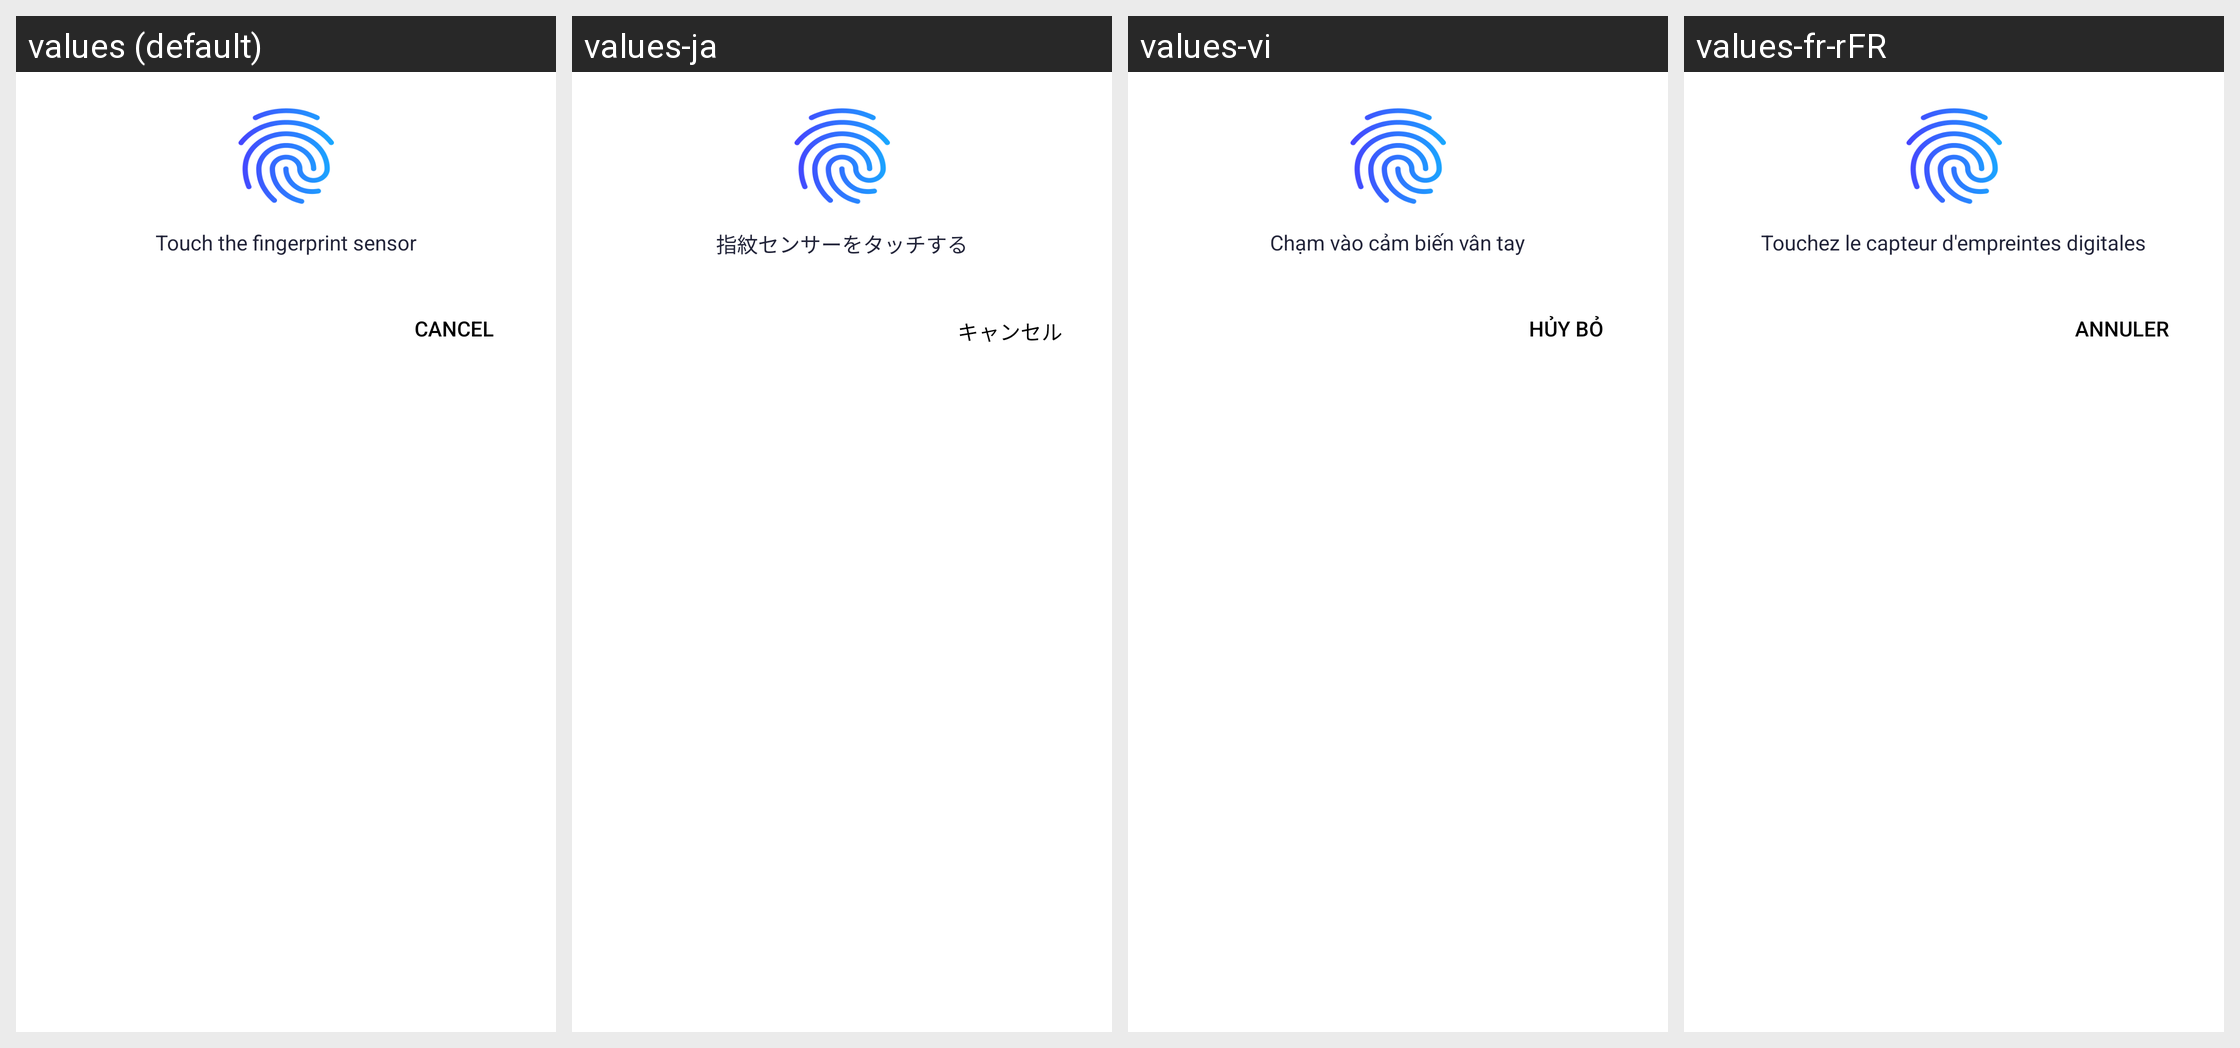

The Android screen above is rendered under several locales of the same app. Produce the string resources it draws, with the default and per-locale values.
Android screen res/layout/bottom_sheet_finger_print.xml rendered under 4 locales, left to right: values (default), values-ja, values-vi, values-fr-rFR. Device: Nexus 5 (rendered at 1080×1920; each locale shown at half size, 540×960, under a caption strip naming it); theme Theme.MyApplication.
Other locales in the repository, not shown: values-de-rDE, values-es-rES, values-in, values-pt-rPT, values-zh-rCN.
Strings drawn on this screen, with the default value and each locale's value (text and hints the layout hard-codes, and strings that could not be matched under every locale, appear in the picture but are not listed):

text_default_instruction
  values: Touch the fingerprint sensor
  values-ja: 指紋センサーをタッチする
  values-vi: Chạm vào cảm biến vân tay
  values-fr-rFR: Touchez le capteur d'empreintes digitales

cancelLabel
  values: Cancel
  values-ja: キャンセル
  values-vi: Hủy bỏ
  values-fr-rFR: Annuler
